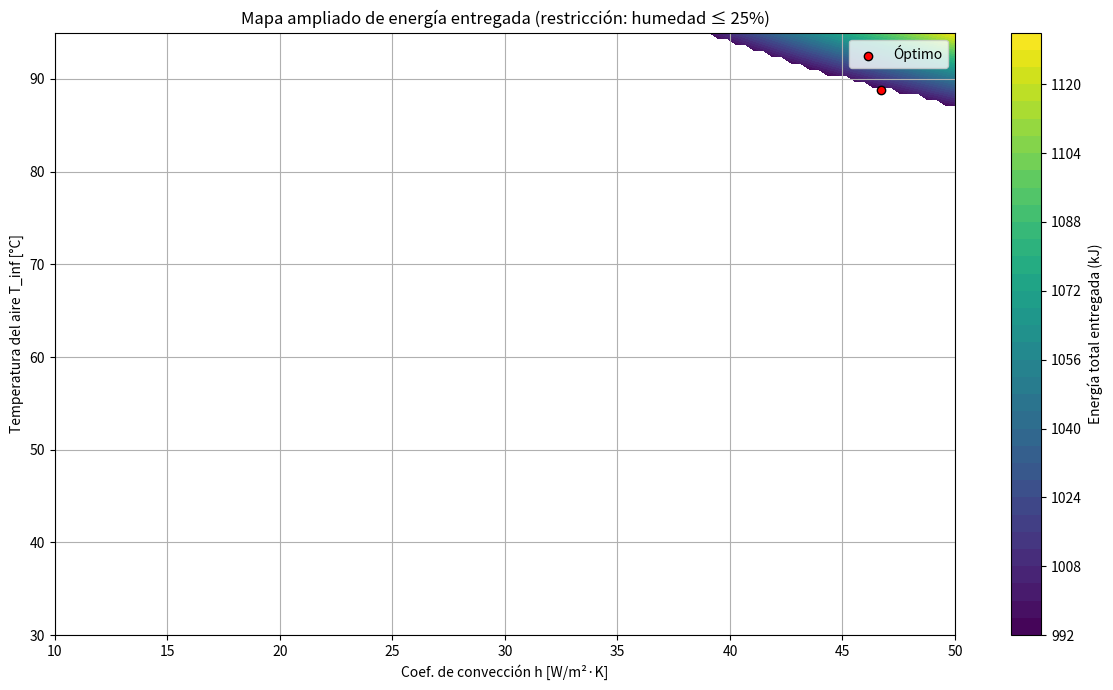
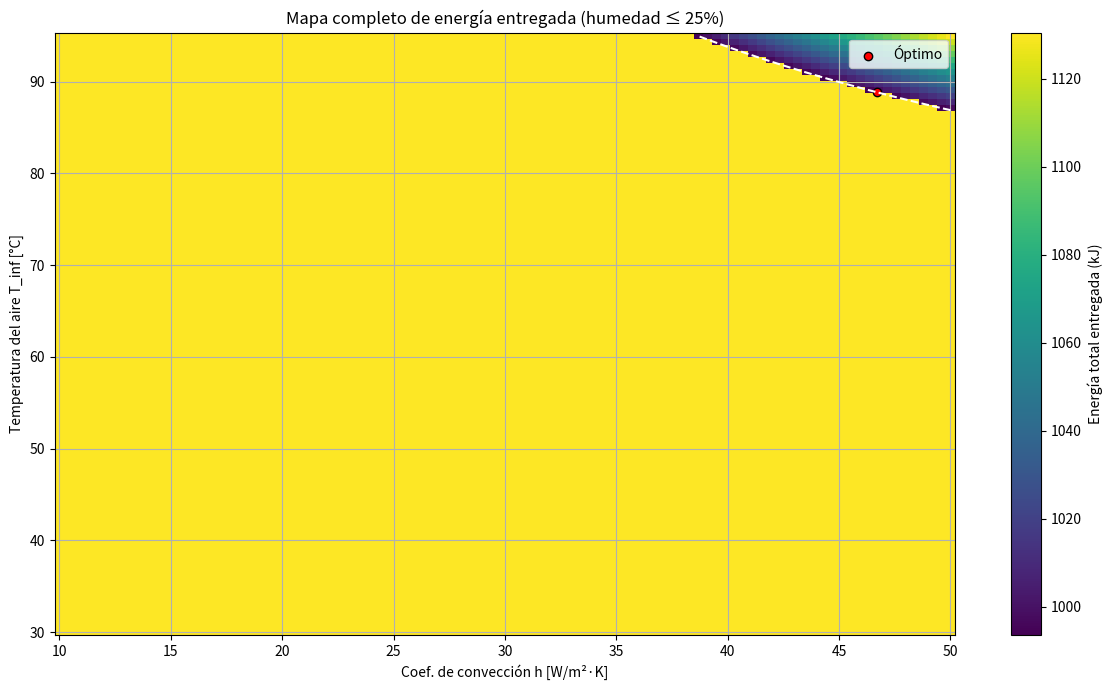

Recreate these plots in Python, in order.

import numpy as np
import matplotlib.pyplot as plt
from scipy.optimize import minimize, fsolve

# Constantes
A = 0.2  # m²
m_s = 5  # kg
c_madera = 2500  # J/kg·K
L_v = 2260000  # J/kg
T_i = 25  # °C
h_m = 0.002  # kg/m²·s
t = 3600  # s
R = 461  # J/kg·K
X_i = 0.30  # humedad base seca inicial

def P_sat(T):
    return 0.996 * T - 32.45  # kPa

def C_s(T):
    return P_sat(T) * 1000 / (R * (T + 273))  # kg/m³

def calcular_T_Y_Xf(h, T_inf):
    def balance(T):
        cs = C_s(T)
        m_evap = h_m * A * cs * t
        Q_evap = m_evap * L_v
        Q_calor = m_s * c_madera * (T - T_i)
        Q_aire = h * A * (T_inf - T) * t
        return Q_aire - (Q_calor + Q_evap)

    T_tabla = fsolve(balance, 50)[0]
    cs = C_s(T_tabla)
    m_evap = h_m * A * cs * t
    X_f = (X_i * m_s - m_evap) / m_s
    return T_tabla, max(X_f, 0), m_evap

def objective(x):
    h, T_inf = x
    T_tabla, _, _ = calcular_T_Y_Xf(h, T_inf)
    Q_air = h * A * (T_inf - T_tabla) * t
    return Q_air / 1000  # kJ

def humidity_constraint(x):
    h, T_inf = x
    _, Xf, _ = calcular_T_Y_Xf(h, T_inf)
    return 0.25 - Xf

bounds = [(10, 50), (30, 90)]
x0 = [20, 70]
constraints = {'type': 'ineq', 'fun': humidity_constraint}

result = minimize(objective, x0, method='SLSQP', bounds=bounds, constraints=constraints)
opt_h, opt_Tinf = result.x
opt_Ttabla, opt_Xf, opt_mevap = calcular_T_Y_Xf(opt_h, opt_Tinf)
opt_Q = objective(result.x)

# Malla de alta resolución
h_vals = np.linspace(10, 50, 100)
Tinf_vals = np.linspace(30, 95, 100)
H, TINF = np.meshgrid(h_vals, Tinf_vals)
Q_vals = np.zeros_like(H)
Xf_vals = np.zeros_like(H)

for i in range(H.shape[0]):
    for j in range(H.shape[1]):
        Ttabla, Xf, _ = calcular_T_Y_Xf(H[i, j], TINF[i, j])
        Xf_vals[i, j] = Xf
        if Xf <= 0.25:
            Q_vals[i, j] = objective([H[i, j], TINF[i, j]])
        else:
            Q_vals[i, j] = np.nan

# Gráfico de contorno mejorado
plt.figure(figsize=(12, 7))
cp = plt.contourf(H, TINF, Q_vals, levels=40, cmap='viridis')
plt.colorbar(cp, label='Energía total entregada (kJ)')
plt.scatter(opt_h, opt_Tinf, color='red', label='Óptimo', edgecolors='black')
plt.xlabel('Coef. de convección h [W/m²·K]')
plt.ylabel('Temperatura del aire T_inf [°C]')
plt.title('Mapa ampliado de energía entregada (restricción: humedad ≤ 25%)')
plt.legend()
plt.grid(True)
plt.tight_layout()
plt.show()

# Resultados
print(f"Óptimo encontrado:")
print(f"  h = {opt_h:.2f} W/m²·K")
print(f"  T_inf = {opt_Tinf:.2f} °C")
print(f"  T_tabla = {opt_Ttabla:.2f} °C")
print(f"  Humedad final = {opt_Xf*100:.2f} %")
print(f"  Agua evaporada = {opt_mevap:.3f} kg")
print(f"  Energía entregada = {opt_Q:.2f} kJ")


# Gráfico mejorado que cubre toda la región factible con colores continuos
import matplotlib.cm as cm
import matplotlib.colors as mcolors

Q_vals_filled = np.copy(Q_vals)
max_val = np.nanmax(Q_vals_filled)
Q_vals_filled[np.isnan(Q_vals_filled)] = max_val + 100

mask = np.where(Xf_vals <= 0.25, 1, np.nan)

plt.figure(figsize=(12, 7))
cmap = cm.viridis
norm = mcolors.Normalize(vmin=np.nanmin(Q_vals), vmax=max_val)

plt.pcolormesh(H, TINF, Q_vals_filled, cmap=cmap, norm=norm, shading='auto')
plt.colorbar(label='Energía total entregada (kJ)')
plt.contour(H, TINF, Xf_vals, levels=[0.25], colors='white', linewidths=1.5, linestyles='--')
plt.scatter(opt_h, opt_Tinf, color='red', label='Óptimo', edgecolors='black')
plt.xlabel('Coef. de convección h [W/m²·K]')
plt.ylabel('Temperatura del aire T_inf [°C]')
plt.title('Mapa completo de energía entregada (humedad ≤ 25%)')
plt.legend()
plt.grid(True)
plt.tight_layout()
plt.show()
